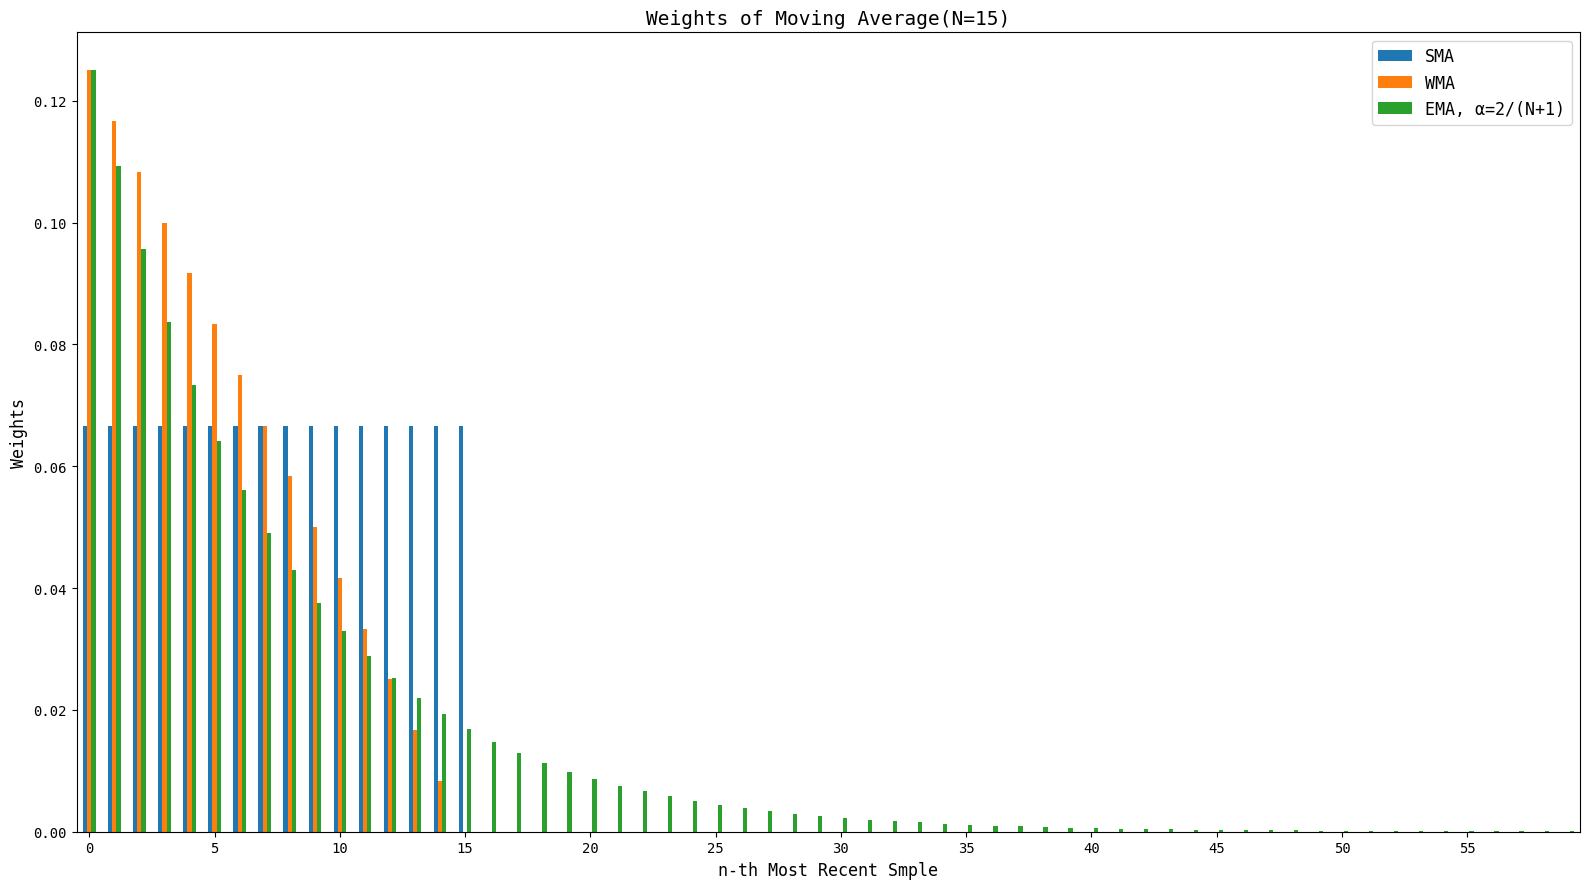

Write the Python code that produced this figure.
import numpy as np

import pandas as pd

from matplotlib import rcParams
rcParams['font.family'] = 'monospace'
rcParams['font.sans-serif'] = ['Tahoma']
import matplotlib.pyplot as plt

from matplotlib.ticker import (MultipleLocator, AutoMinorLocator)


# smoothing factor and number of data points
N = 15
ALPHA = 2/(N+1)

NUM_X = N * 4

# simple moving average
sma = [0 if i > N else 1/N for i in range(NUM_X)]

# weighted moving average
wma =  [0 if i > N else (N - i)/(N * (N + 1) / 2) for i in range(NUM_X)]

# exponential moving average alpha=2/(N+1)
ema = [ALPHA*(1-ALPHA)**i for i in range(NUM_X)]

# store the values in a data frame 
pd.DataFrame({'sma': sma, 'wma': wma, 'ema': ema}).plot(kind='bar', figsize=(16,9))

plt.xticks(np.arange(0, NUM_X, 5), rotation=0)
plt.yticks(fontsize=10)

plt.legend(labels=[
    'SMA', 
    'WMA',
    'EMA, α=2/(N+1)'
    ], fontsize=12)

# title and labels
plt.title(f'Weights of Moving Average(N={N})', fontsize=14)
plt.ylabel('Weights', fontsize=12)
plt.xlabel('n-th Most Recent Smple', fontsize=12)
plt.tight_layout()

# plt.savefig('weight.svg', format='svg')
plt.show()

